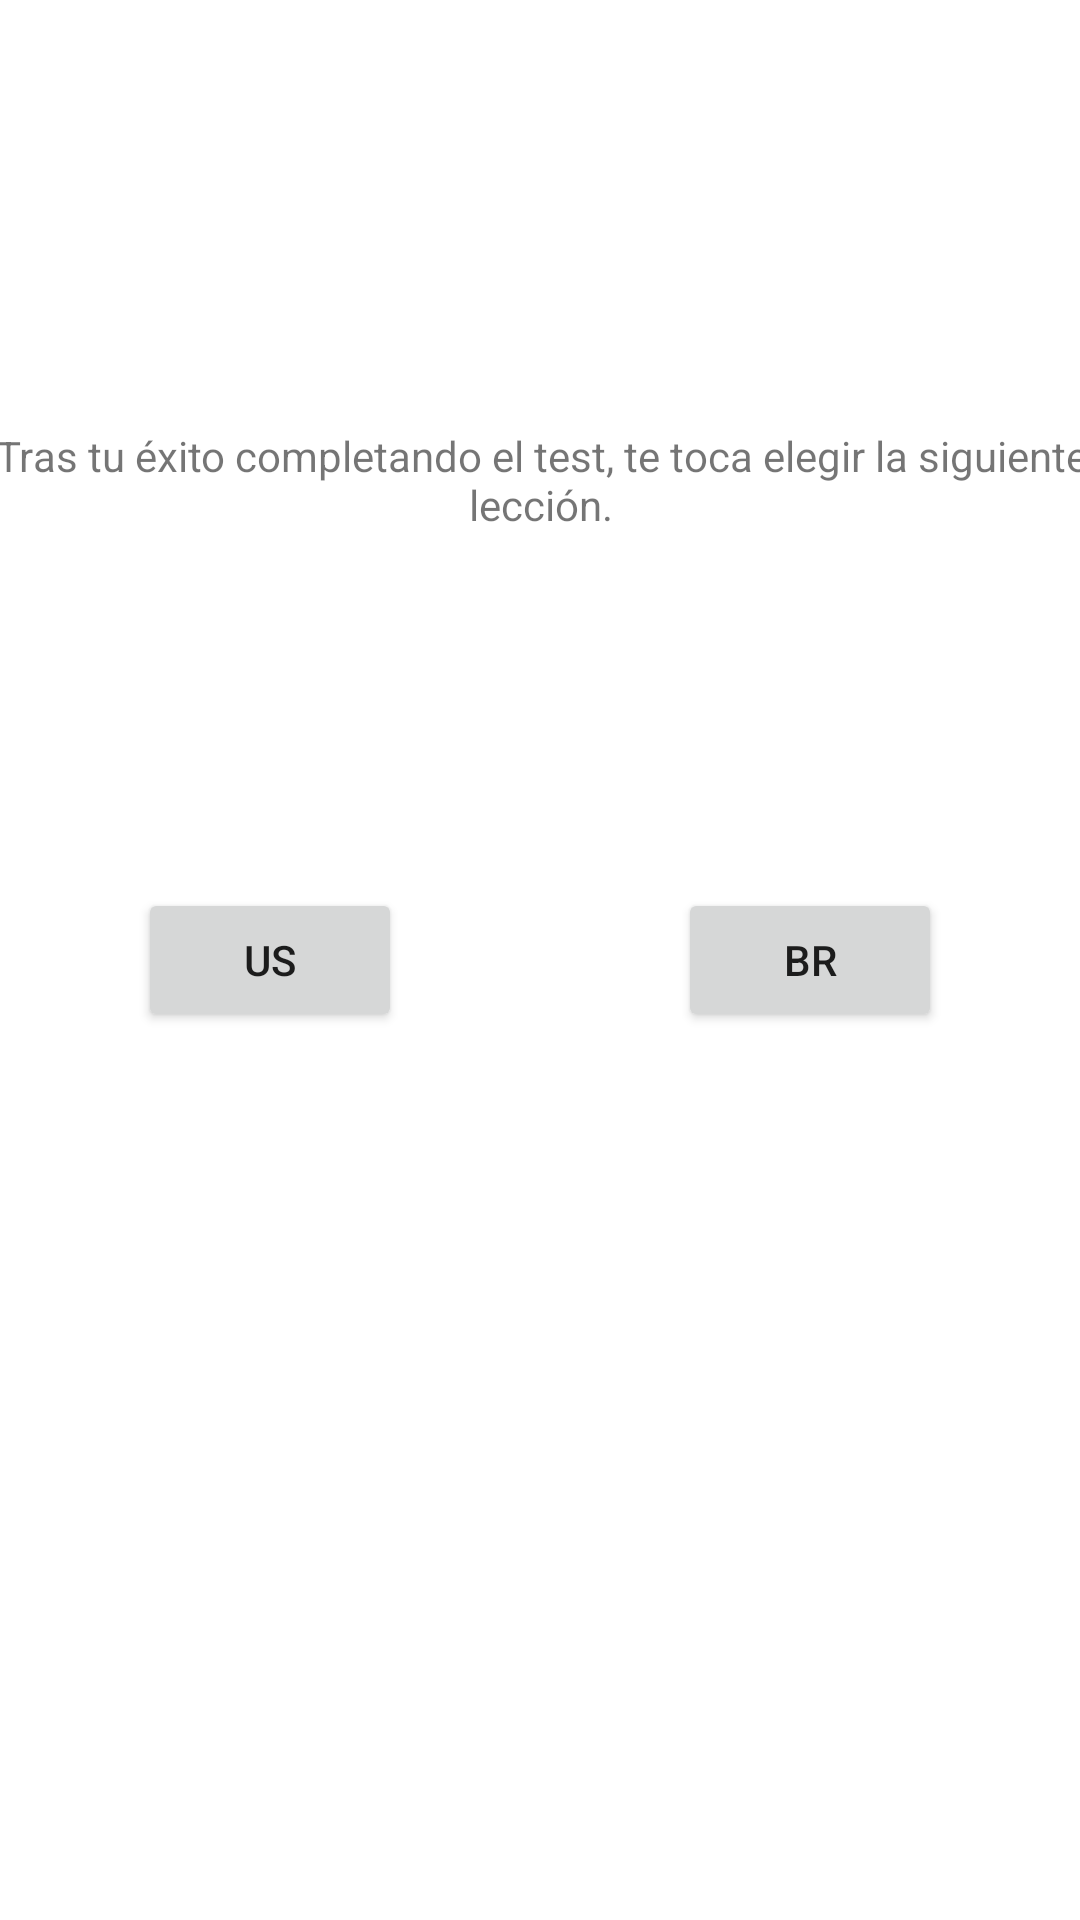

Here is an Android app screen rendered from its layout file. Give the layout XML and the strings, colors and styles it references.
<!-- AndroidManifest.xml: application theme Theme.Gulugulu -->
<!-- res/layout/segundo.xml -->
<?xml version="1.0" encoding="utf-8"?>
<androidx.constraintlayout.widget.ConstraintLayout xmlns:android="http://schemas.android.com/apk/res/android"
    xmlns:app="http://schemas.android.com/apk/res-auto"
    xmlns:tools="http://schemas.android.com/tools"
    android:layout_width="match_parent"
    android:layout_height="match_parent">

    <TextView
        android:id="@+id/eleccion"
        android:layout_width="364dp"
        android:layout_height="37dp"
        android:gravity="center_vertical|center_horizontal"
        android:text="@string/eleccion"
        app:layout_constraintBottom_toTopOf="@+id/imageInglaterra"
        app:layout_constraintEnd_toEndOf="parent"
        app:layout_constraintStart_toStartOf="parent"
        app:layout_constraintTop_toTopOf="parent" />

    <ImageView
        android:id="@+id/imageInglaterra"
        android:visibility="gone"
        android:layout_width="wrap_content"
        android:layout_height="wrap_content"
        app:layout_constraintBottom_toBottomOf="parent"
        app:layout_constraintEnd_toEndOf="parent"
        app:layout_constraintStart_toStartOf="parent"
        app:layout_constraintTop_toTopOf="parent"
        app:srcCompat="@drawable/leccioninglaterra" />

    <Button
        android:id="@+id/inglaterra"
        android:layout_width="wrap_content"
        android:layout_height="wrap_content"
        android:text="BR"
        app:layout_constraintBottom_toBottomOf="parent"
        app:layout_constraintEnd_toEndOf="parent"
        app:layout_constraintStart_toStartOf="@+id/imageInglaterra"
        app:layout_constraintTop_toTopOf="parent" />

    <Button
        android:id="@+id/USA"
        android:layout_width="wrap_content"
        android:layout_height="wrap_content"
        android:text="US"
        app:layout_constraintBottom_toBottomOf="parent"
        app:layout_constraintEnd_toEndOf="@+id/imageInglaterra"
        app:layout_constraintStart_toStartOf="parent"
        app:layout_constraintTop_toTopOf="parent" />

    <ImageView
        android:id="@+id/imageAmerica"
        android:visibility="gone"
        android:layout_width="wrap_content"
        android:layout_height="wrap_content"
        app:layout_constraintBottom_toBottomOf="parent"
        app:layout_constraintEnd_toEndOf="parent"
        app:layout_constraintStart_toStartOf="parent"
        app:layout_constraintTop_toTopOf="parent"
        app:srcCompat="@drawable/leccionamerica" />

</androidx.constraintlayout.widget.ConstraintLayout>
<!-- resources referenced by this layout -->
<resources>
  <!-- drawable leccionamerica: jpg bitmap (drawable, 14757 bytes) -->
  <!-- drawable leccioninglaterra: jpg bitmap (drawable, 15645 bytes) -->
  <string name="eleccion">Tras tu éxito completando el test, te toca elegir la siguiente lección.</string>
  <style name="Theme.Gulugulu" parent="Theme.MaterialComponents.DayNight.DarkActionBar">
          
          <item name="colorPrimary">@color/purple_500</item>
          <item name="colorPrimaryVariant">@color/purple_700</item>
          <item name="colorOnPrimary">@color/white</item>
          
          <item name="colorSecondary">@color/teal_200</item>
          <item name="colorSecondaryVariant">@color/teal_700</item>
          <item name="colorOnSecondary">@color/black</item>
          
          <item name="android:statusBarColor" tools:targetApi="l">?attr/colorPrimaryVariant</item>
          
      </style>
  <color name="purple_500">#FF6200EE</color>
  <color name="purple_700">#FF3700B3</color>
  <color name="white">#FFFFFFFF</color>
  <color name="teal_200">#FF03DAC5</color>
  <color name="teal_700">#FF018786</color>
  <color name="black">#FF000000</color>
</resources>
